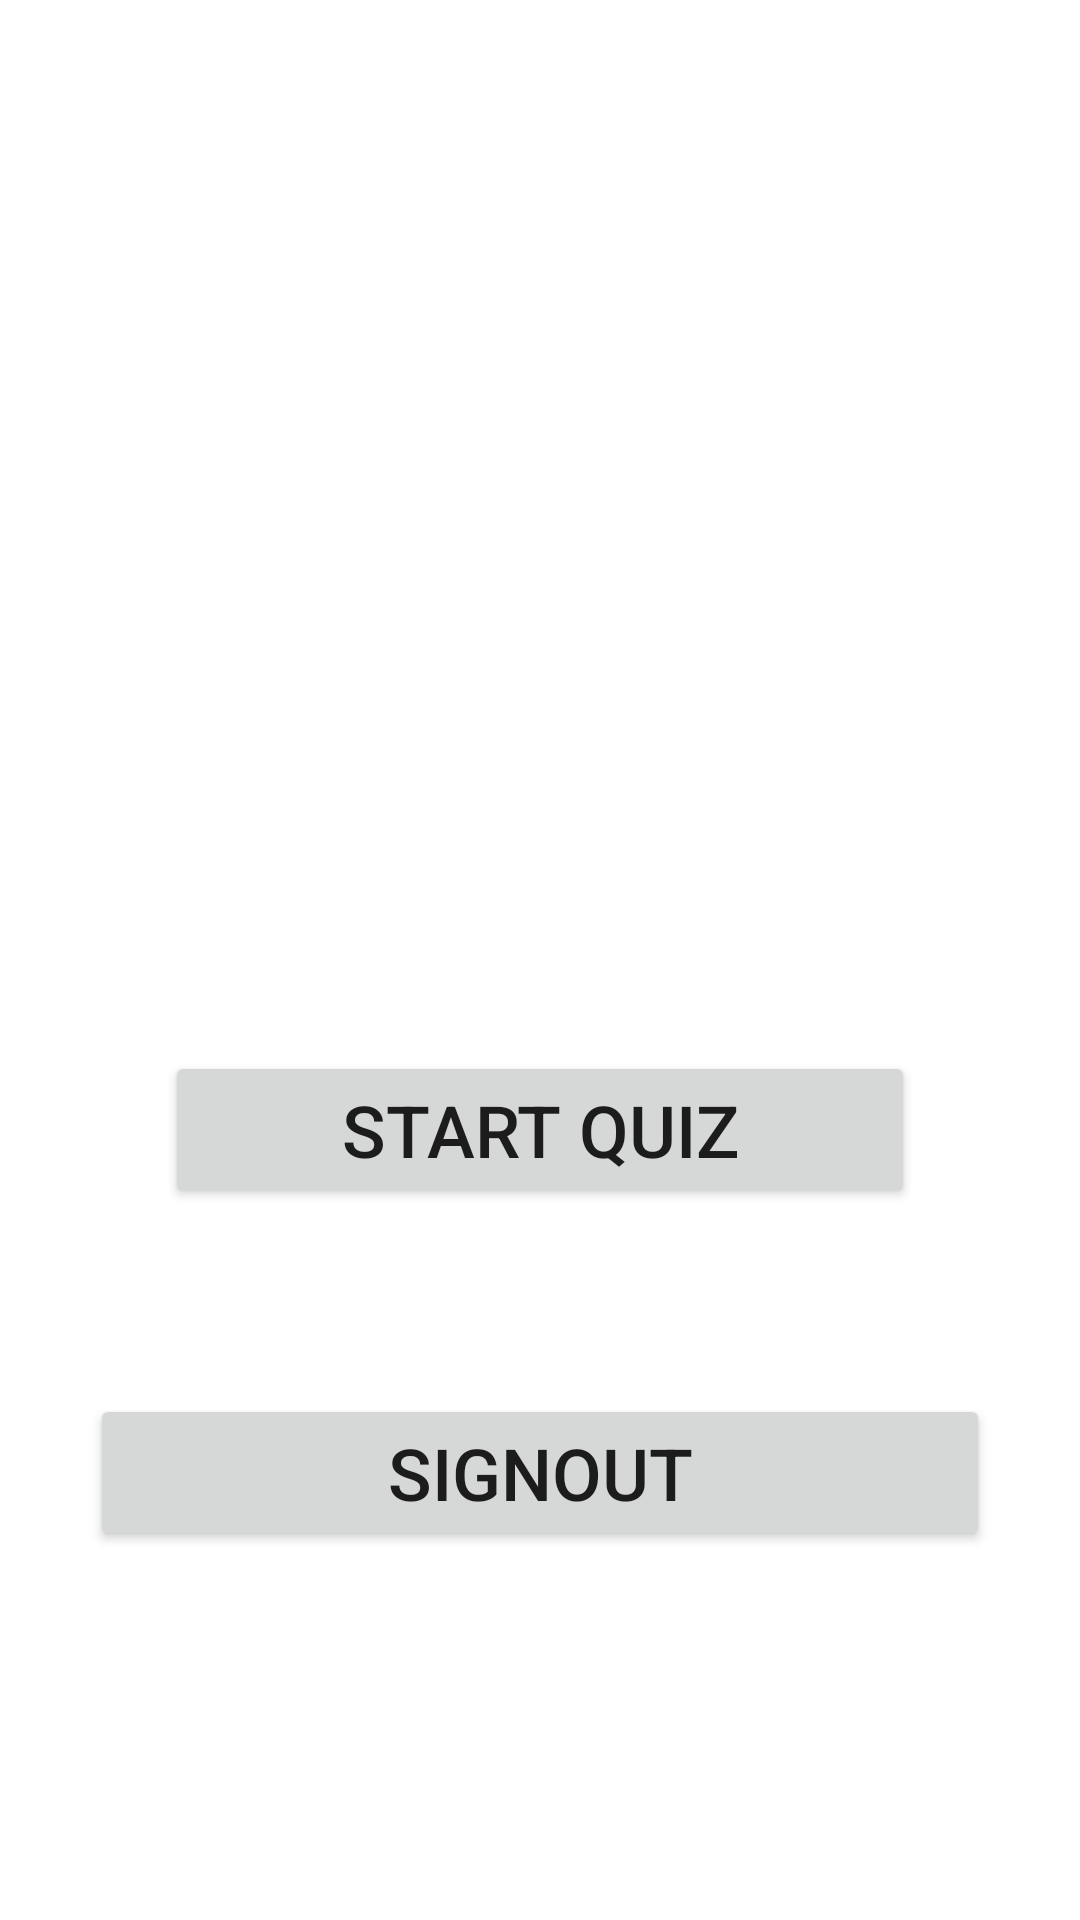

Produce the Android XML layout that renders to this screen, including the resource entries it uses.
<!-- AndroidManifest.xml: application theme Theme.Quiznew -->
<!-- res/layout/activity_main.xml -->
<?xml version="1.0" encoding="utf-8"?>
<androidx.constraintlayout.widget.ConstraintLayout xmlns:android="http://schemas.android.com/apk/res/android"
    xmlns:app="http://schemas.android.com/apk/res-auto"
    xmlns:tools="http://schemas.android.com/tools"
    android:layout_width="match_parent"
    android:layout_height="match_parent"
    android:background="#FFFFFF"
    tools:context=".MainActivity">

    <ImageView
        android:id="@+id/imageView4"
        android:layout_width="0dp"
        android:layout_height="0dp"
        android:layout_marginStart="55dp"
        android:layout_marginTop="16dp"
        android:layout_marginEnd="55dp"
        android:layout_marginBottom="113dp"
        app:layout_constraintBottom_toTopOf="@+id/temp"
        app:layout_constraintEnd_toEndOf="parent"
        app:layout_constraintStart_toStartOf="parent"
        app:layout_constraintTop_toTopOf="parent"
        app:srcCompat="@drawable/welcome" />

    <Button
        android:id="@+id/START"
        android:layout_width="0dp"
        android:layout_height="wrap_content"
        android:layout_marginStart="55dp"
        android:layout_marginEnd="55dp"
        android:layout_marginBottom="62dp"
        android:text="START QUIZ"
        android:textSize="24sp"
        app:layout_constraintBottom_toTopOf="@+id/temp"
        app:layout_constraintEnd_toEndOf="parent"
        app:layout_constraintStart_toStartOf="parent" />

    <Button
        android:id="@+id/temp"
        android:layout_width="300dp"
        android:layout_height="wrap_content"
        android:layout_marginBottom="123dp"
        android:text="SignOut"
        android:textSize="24sp"
        app:layout_constraintBottom_toBottomOf="parent"
        app:layout_constraintEnd_toEndOf="parent"
        app:layout_constraintStart_toStartOf="parent"
        app:layout_constraintTop_toBottomOf="@+id/imageView4" />

</androidx.constraintlayout.widget.ConstraintLayout>
<!-- resources referenced by this layout -->
<resources>
  <style name="Theme.Quiznew" parent="Theme.MaterialComponents.DayNight.DarkActionBar">
          
          <item name="colorPrimary">@color/purple_500</item>
          <item name="colorPrimaryVariant">@color/purple_700</item>
          <item name="colorOnPrimary">@color/white</item>
          
          <item name="colorSecondary">@color/teal_200</item>
          <item name="colorSecondaryVariant">@color/teal_700</item>
          <item name="colorOnSecondary">@color/black</item>
          
          <item name="android:statusBarColor">?attr/colorPrimaryVariant</item>
          
      </style>
  <!-- not gathered from this repository: default colours our renderer supplied (Android Studio template values) -->
  <color name="purple_500">#FF6200EE</color>
  <color name="purple_700">#FF3700B3</color>
  <color name="teal_200">#FF03DAC5</color>
  <color name="teal_700">#FF018786</color>
  <color name="black">#FF000000</color>
  <color name="white">#FFFFFFFF</color>
</resources>
